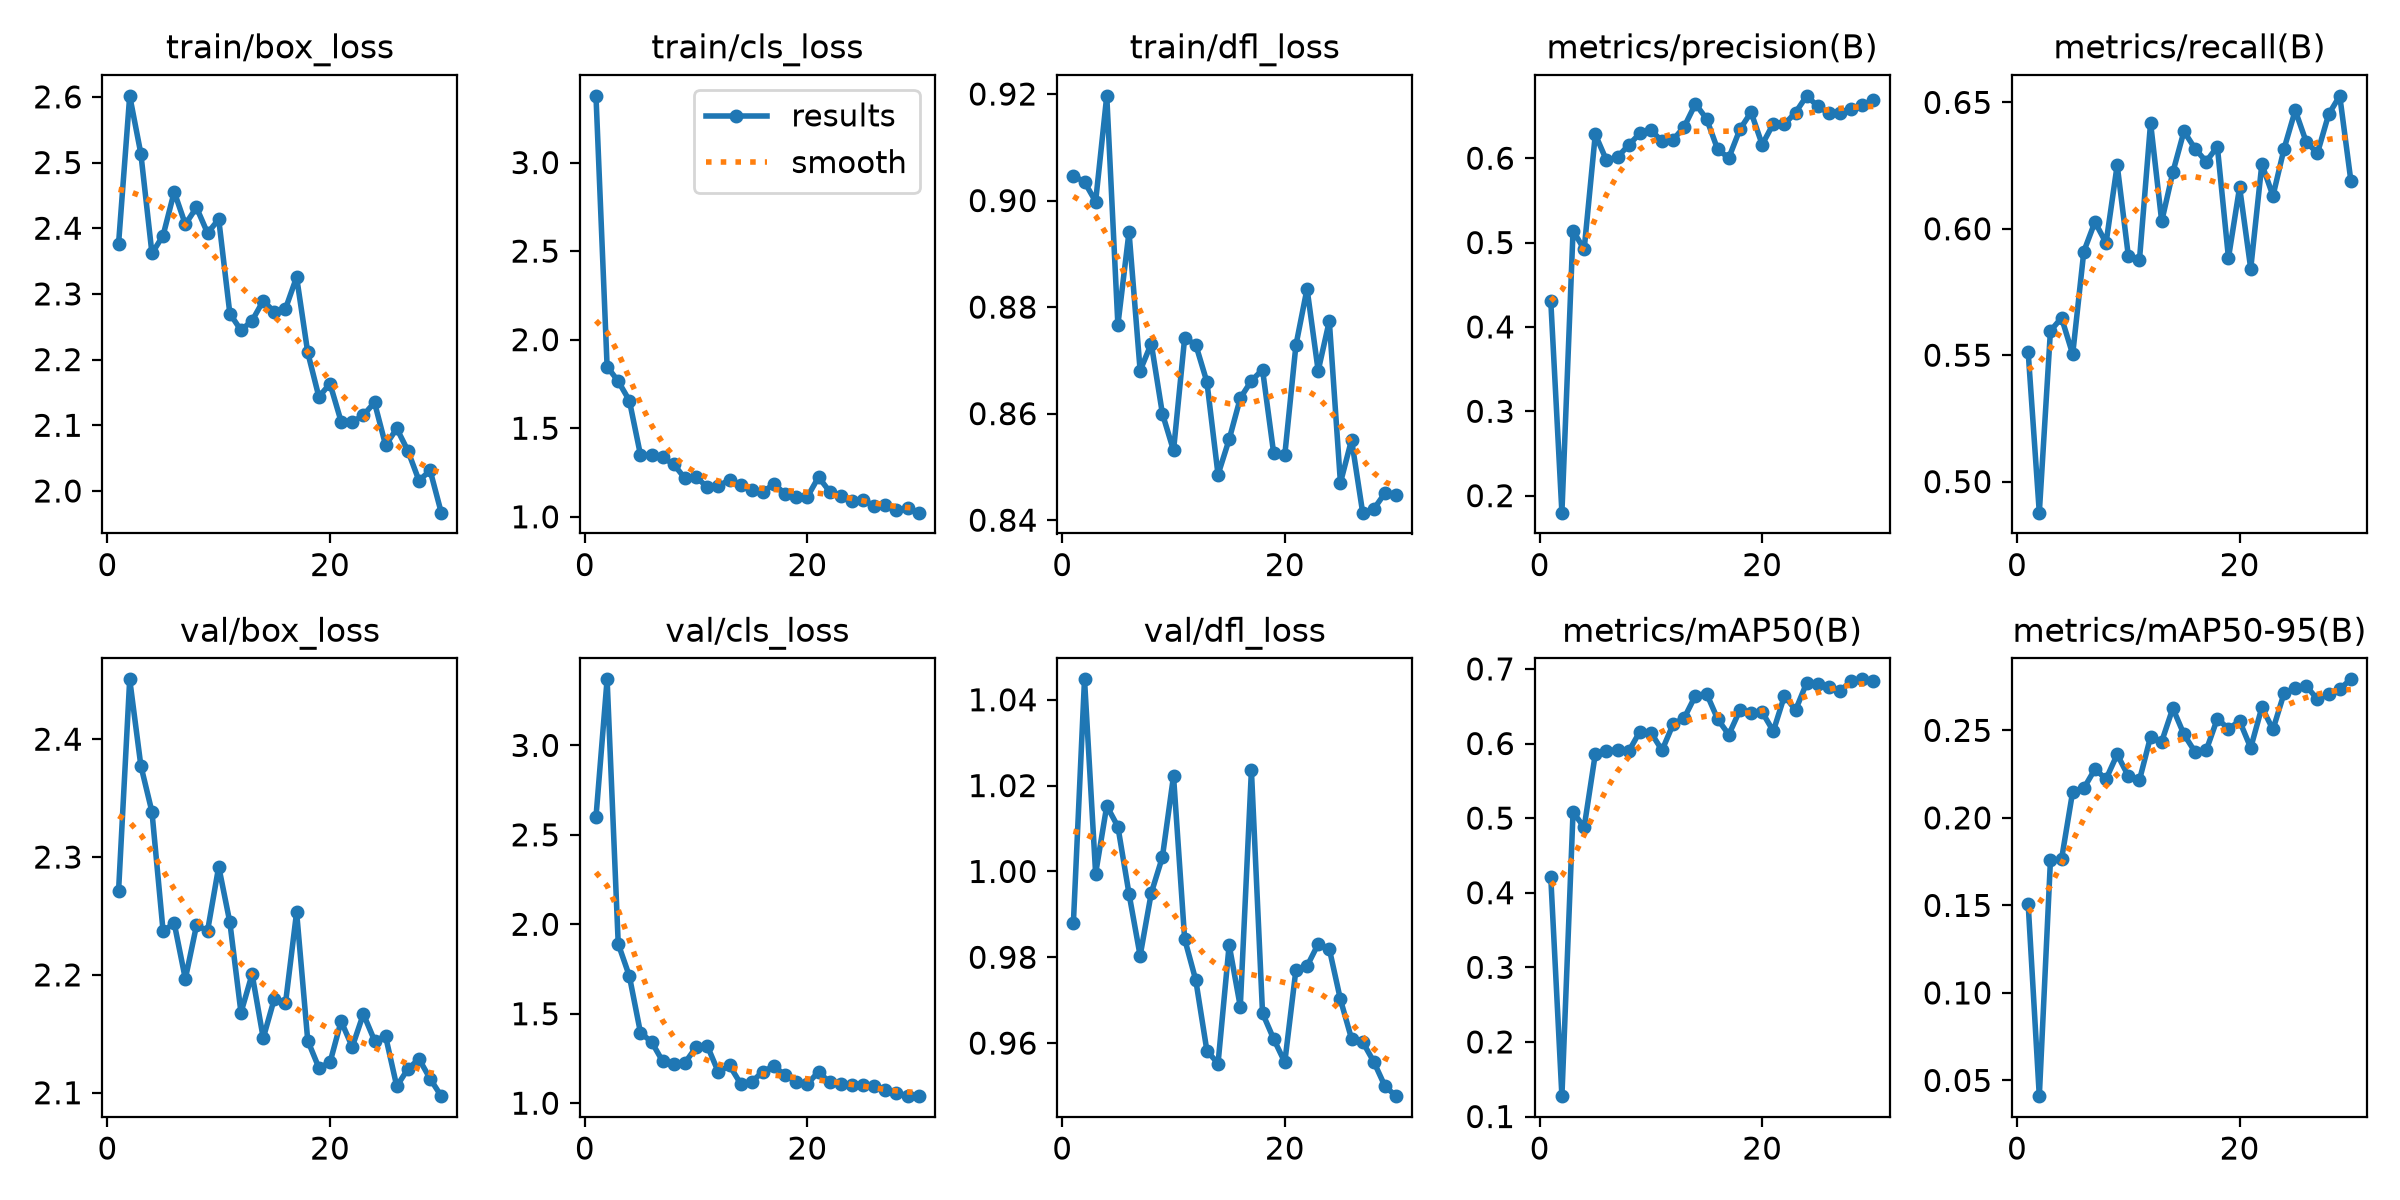

Data behind this chart, as committed beside it:
epoch, time, train/box_loss, train/cls_loss, train/dfl_loss, metrics/precision(B), metrics/recall(B), metrics/mAP50(B), metrics/mAP50-95(B), val/box_loss, val/cls_loss, val/dfl_loss, lr/pg0, lr/pg1, lr/pg2
1, 2284, 2.377, 3.377, 0.9047, 0.4307, 0.5512, 0.4205, 0.1507, 2.272, 2.599, 0.988, 0.0006486, 0.0006486, 0.0006486
2, 3276, 2.602, 1.848, 0.9035, 0.1798, 0.4877, 0.1273, 0.04102, 2.451, 3.369, 1.045, 0.001272, 0.001272, 0.001272
3, 4456, 2.514, 1.765, 0.8998, 0.514, 0.5596, 0.5079, 0.1757, 2.378, 1.89, 0.9995, 0.001851, 0.001851, 0.001851
4, 5184, 2.362, 1.656, 0.9197, 0.492, 0.5648, 0.4877, 0.1764, 2.338, 1.711, 1.015, 0.001802, 0.001802, 0.001802
5, 5614, 2.389, 1.349, 0.8767, 0.6282, 0.5504, 0.5859, 0.215, 2.237, 1.394, 1.01, 0.001736, 0.001736, 0.001736
6, 6049, 2.455, 1.348, 0.8941, 0.5976, 0.591, 0.59, 0.2169, 2.244, 1.342, 0.9948, 0.00167, 0.00167, 0.00167
7, 6520, 2.406, 1.336, 0.8681, 0.6013, 0.6027, 0.5918, 0.2278, 2.197, 1.234, 0.9804, 0.001604, 0.001604, 0.001604
8, 6903, 2.432, 1.295, 0.8732, 0.6156, 0.5944, 0.5894, 0.2222, 2.242, 1.217, 0.995, 0.001538, 0.001538, 0.001538
9, 7272, 2.393, 1.217, 0.86, 0.6293, 0.6252, 0.6158, 0.2363, 2.238, 1.226, 1.003, 0.001472, 0.001472, 0.001472
10, 7631, 2.414, 1.224, 0.8531, 0.6331, 0.5893, 0.6147, 0.2239, 2.292, 1.313, 1.022, 0.001406, 0.001406, 0.001406
11, 8259, 2.27, 1.168, 0.8742, 0.6202, 0.5876, 0.5909, 0.2216, 2.245, 1.321, 0.9843, 0.00134, 0.00134, 0.00134
12, 8640, 2.245, 1.175, 0.8729, 0.6219, 0.6419, 0.626, 0.2464, 2.168, 1.173, 0.9747, 0.001274, 0.001274, 0.001274
13, 8994, 2.259, 1.208, 0.866, 0.6374, 0.6029, 0.6344, 0.2436, 2.201, 1.211, 0.9582, 0.001208, 0.001208, 0.001208
14, 9331, 2.29, 1.179, 0.8486, 0.6644, 0.6223, 0.6642, 0.2626, 2.146, 1.109, 0.9552, 0.001142, 0.001142, 0.001142
15, 9711, 2.273, 1.152, 0.8552, 0.6467, 0.6385, 0.6669, 0.2477, 2.18, 1.119, 0.9829, 0.001076, 0.001076, 0.001076
16, 10052, 2.277, 1.14, 0.8629, 0.6104, 0.6317, 0.6327, 0.2377, 2.176, 1.177, 0.9685, 0.00101, 0.00101, 0.00101
17, 10448, 2.326, 1.185, 0.8662, 0.6003, 0.6266, 0.6119, 0.2386, 2.253, 1.207, 1.024, 0.000944, 0.000944, 0.000944
18, 10798, 2.211, 1.13, 0.8682, 0.6343, 0.6325, 0.6448, 0.2566, 2.144, 1.156, 0.967, 0.000878, 0.000878, 0.000878
19, 11152, 2.143, 1.109, 0.8526, 0.6544, 0.5885, 0.6408, 0.2509, 2.121, 1.121, 0.961, 0.000812, 0.000812, 0.000812
20, 11530, 2.163, 1.113, 0.8522, 0.6161, 0.6164, 0.6421, 0.2553, 2.126, 1.107, 0.9556, 0.000746, 0.000746, 0.000746
21, 11949, 2.106, 1.224, 0.8728, 0.6409, 0.5843, 0.6165, 0.24, 2.161, 1.175, 0.9771, 0.00068, 0.00068, 0.00068
22, 12298, 2.105, 1.142, 0.8834, 0.6403, 0.6256, 0.6639, 0.2631, 2.139, 1.117, 0.9779, 0.000614, 0.000614, 0.000614
23, 12653, 2.115, 1.115, 0.868, 0.6541, 0.613, 0.6449, 0.2505, 2.167, 1.107, 0.9831, 0.000548, 0.000548, 0.000548
24, 12996, 2.135, 1.092, 0.8774, 0.6739, 0.6317, 0.6814, 0.2712, 2.144, 1.102, 0.982, 0.000482, 0.000482, 0.000482
25, 13336, 2.07, 1.097, 0.847, 0.6614, 0.6468, 0.6794, 0.274, 2.148, 1.104, 0.9702, 0.000416, 0.000416, 0.000416
26, 13818, 2.095, 1.06, 0.8551, 0.6533, 0.6342, 0.6757, 0.2753, 2.106, 1.094, 0.961, 0.00035, 0.00035, 0.00035
27, 14180, 2.061, 1.065, 0.8414, 0.654, 0.63, 0.6709, 0.2677, 2.12, 1.076, 0.9603, 0.000284, 0.000284, 0.000284
28, 14521, 2.016, 1.037, 0.8421, 0.6578, 0.6452, 0.6831, 0.2706, 2.129, 1.06, 0.9556, 0.000218, 0.000218, 0.000218
29, 14886, 2.031, 1.051, 0.8451, 0.6629, 0.6526, 0.686, 0.2737, 2.112, 1.041, 0.95, 0.000152, 0.000152, 0.000152
30, 15266, 1.967, 1.023, 0.8447, 0.6688, 0.619, 0.6842, 0.2792, 2.097, 1.039, 0.9476, 8.6e-05, 8.6e-05, 8.6e-05
